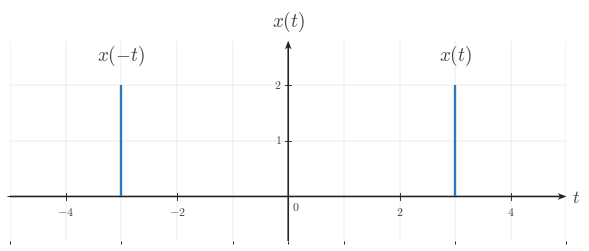

Recreate this plot in Python. (Note: this script raises an exception after producing the figure.)

from __future__ import annotations

from pathlib import Path

import matplotlib as mpl
import matplotlib.pyplot as plt
import numpy as np
from matplotlib.ticker import MultipleLocator

BACKGROUND_COLOR = "white"
CANONICAL_DPI = 300
PX_PER_DATA_UNIT = 150
MARGIN_LEFT_PX = 115
MARGIN_RIGHT_PX = 120
MARGIN_BOTTOM_PX = 95
MARGIN_TOP_PX = 110

def configure_matplotlib():
    mpl.rcParams.update(
        {
            "mathtext.fontset": "cm",
            "font.family": "serif",
            "figure.facecolor": BACKGROUND_COLOR,
            "axes.facecolor": BACKGROUND_COLOR,
            "savefig.facecolor": BACKGROUND_COLOR,
            "axes.grid": False,
        }
    )

configure_matplotlib()

def px_to_pt(px):
    return px * 72 / CANONICAL_DPI

def px_to_data(px):
    return px / PX_PER_DATA_UNIT

SIGNAL_COLOR = "#2f78b7"
AXIS_COLOR = "#222222"
LABEL_COLOR = "#444444"
TICK_LABEL_COLOR = "#444444"
GRID_COLOR = "#000000"

SIGNAL_LW = px_to_pt(7.1)
AXIS_LW = px_to_pt(4.3)
TICK_LW = px_to_pt(2.7)
GRID_LW = px_to_pt(1.3)

TICK_LABEL_SIZE = px_to_pt(35.6)
AXIS_LABEL_SIZE = px_to_pt(53.3)
TOP_LABEL_SIZE = px_to_pt(57.8)
ANNOTATION_SIZE = px_to_pt(33.3)

TICK_HALF_LEN = px_to_data(8.25)
X_TICK_LABEL_Y = -px_to_data(24)
Y_TICK_LABEL_X = px_to_data(18)
ORIGIN_LABEL_X = px_to_data(9)
ORIGIN_LABEL_Y = -px_to_data(12)
X_AXIS_LABEL_X_PAD = px_to_data(15)
X_AXIS_LABEL_Y = -px_to_data(4.5)
Y_AXIS_LABEL_Y_PAD = px_to_data(18)

AXIS_ARROW_SHAFT_WIDTH_DATA = px_to_data(4.3)

AXIS_ARROW_KW = dict(
    angles="xy",
    scale_units="xy",
    scale=1,
    units="xy",
    width=AXIS_ARROW_SHAFT_WIDTH_DATA,
    headwidth=4.2,
    headlength=5.5,
    headaxislength=4.3,
    color=AXIS_COLOR,
    pivot="tail",
    clip_on=False,
)

def make_ct_signal_figure(xlim, ylim, *, dpi=CANONICAL_DPI):
    x_range = xlim[1] - xlim[0]
    y_range = ylim[1] - ylim[0]
    axes_w_px = x_range * PX_PER_DATA_UNIT
    axes_h_px = y_range * PX_PER_DATA_UNIT
    fig_w_px = MARGIN_LEFT_PX + axes_w_px + MARGIN_RIGHT_PX
    fig_h_px = MARGIN_BOTTOM_PX + axes_h_px + MARGIN_TOP_PX
    fig, ax = plt.subplots(
        figsize=(fig_w_px / dpi, fig_h_px / dpi),
        dpi=dpi,
        facecolor=BACKGROUND_COLOR,
        constrained_layout=True,
    )
    return fig, ax

def make_two_panel_ct_signal_figure(xlim, ylim, *, gap_px=46, dpi=CANONICAL_DPI):
    x_range = xlim[1] - xlim[0]
    y_range = ylim[1] - ylim[0]
    axes_w_px = x_range * PX_PER_DATA_UNIT
    axes_h_px = y_range * PX_PER_DATA_UNIT
    fig_w_px = MARGIN_LEFT_PX + 2 * axes_w_px + gap_px + MARGIN_RIGHT_PX
    fig_h_px = MARGIN_BOTTOM_PX + axes_h_px + MARGIN_TOP_PX
    fig, axes = plt.subplots(
        1,
        2,
        figsize=(fig_w_px / dpi, fig_h_px / dpi),
        dpi=dpi,
        facecolor=BACKGROUND_COLOR,
        constrained_layout=True,
    )
    return fig, axes

def math_label(value):
    if isinstance(value, str):
        return value
    numeric = float(value)
    rounded = round(numeric)
    if np.isclose(numeric, rounded):
        return rf"${int(rounded)}$"
    return rf"${numeric:g}$"

def setup_ct_signal_axes(
    ax,
    *,
    xlim,
    ylim,
    xticks,
    yticks,
    x_axis_label=r"$t$",
    y_axis_label=r"$x(t)$",
    show_grid=True,
    show_origin=True,
    y_tick_label_side="left",
    x_minor_grid_step=1,
    y_minor_grid_step=1,
    equal_aspect=True,
):
    ax.set_xlim(*xlim)
    ax.set_ylim(*ylim)
    if equal_aspect:
        ax.set_aspect("equal", adjustable="box")
    ax.set_xticks(xticks)
    ax.set_yticks(yticks)
    ax.xaxis.set_minor_locator(MultipleLocator(x_minor_grid_step))
    ax.yaxis.set_minor_locator(MultipleLocator(y_minor_grid_step))
    if show_grid:
        ax.grid(True, which="both", linewidth=GRID_LW, alpha=0.18, color=GRID_COLOR)
        ax.set_axisbelow(True)
    for spine in ax.spines.values():
        spine.set_visible(False)
    ax.tick_params(left=False, bottom=False, labelleft=False, labelbottom=False)
    x_axis_start, x_axis_end = xlim
    y_axis_start, y_axis_end = ylim
    ax.quiver(x_axis_start, 0, x_axis_end - x_axis_start, 0, **AXIS_ARROW_KW)
    ax.quiver(0, y_axis_start, 0, y_axis_end - y_axis_start, **AXIS_ARROW_KW)
    for t in xticks:
        if abs(t) < 1e-12:
            continue
        ax.plot([t, t], [-TICK_HALF_LEN, TICK_HALF_LEN], color=AXIS_COLOR, lw=TICK_LW, zorder=5)
        ax.text(
            t,
            X_TICK_LABEL_Y,
            math_label(t),
            fontsize=TICK_LABEL_SIZE,
            ha="center",
            va="top",
            color=TICK_LABEL_COLOR,
            zorder=6,
        )
    for y in yticks:
        if abs(y) < 1e-12:
            continue
        ax.plot([-TICK_HALF_LEN, TICK_HALF_LEN], [y, y], color=AXIS_COLOR, lw=TICK_LW, zorder=5)
        if y_tick_label_side == "right":
            ax.text(
                Y_TICK_LABEL_X,
                y,
                math_label(y),
                fontsize=TICK_LABEL_SIZE,
                ha="left",
                va="center",
                color=TICK_LABEL_COLOR,
                zorder=6,
            )
        else:
            ax.text(
                -Y_TICK_LABEL_X,
                y,
                math_label(y),
                fontsize=TICK_LABEL_SIZE,
                ha="right",
                va="center",
                color=TICK_LABEL_COLOR,
                zorder=6,
            )
    if show_origin:
        ax.text(
            ORIGIN_LABEL_X,
            ORIGIN_LABEL_Y,
            r"$0$",
            fontsize=TICK_LABEL_SIZE,
            ha="left",
            va="top",
            color=TICK_LABEL_COLOR,
            zorder=6,
        )
    if x_axis_label is not None:
        ax.text(
            x_axis_end + X_AXIS_LABEL_X_PAD,
            X_AXIS_LABEL_Y,
            x_axis_label,
            fontsize=AXIS_LABEL_SIZE,
            ha="left",
            va="center",
            color=LABEL_COLOR,
            clip_on=False,
        )
    if y_axis_label is not None:
        ax.text(
            0,
            y_axis_end + Y_AXIS_LABEL_Y_PAD,
            y_axis_label,
            fontsize=TOP_LABEL_SIZE,
            ha="center",
            va="bottom",
            color=LABEL_COLOR,
            clip_on=False,
        )

def draw_spike(ax, t, height, *, base=0.0):
    ax.plot(
        [t, t],
        [base, height],
        color=SIGNAL_COLOR,
        linewidth=SIGNAL_LW,
        solid_capstyle="butt",
        solid_joinstyle="miter",
        zorder=4,
    )

def draw_pulse(ax, start, end, height, *, base=0.0):
    ax.plot(
        [start, start, end, end],
        [base, height, height, base],
        color=SIGNAL_COLOR,
        linewidth=SIGNAL_LW,
        solid_capstyle="butt",
        solid_joinstyle="miter",
        zorder=4,
    )

def draw_segment(ax, points):
    pts = np.asarray(points, dtype=float)
    ax.plot(
        pts[:, 0],
        pts[:, 1],
        color=SIGNAL_COLOR,
        linewidth=SIGNAL_LW,
        solid_capstyle="butt",
        solid_joinstyle="miter",
        zorder=4,
    )

def draw_component(ax, component):
    kind = component["kind"]
    if kind == "spike":
        draw_spike(ax, component["t"], component["height"], base=component.get("base", 0.0))
    elif kind == "pulse":
        draw_pulse(ax, component["start"], component["end"], component["height"], base=component.get("base", 0.0))
    elif kind == "segment":
        draw_segment(ax, component["points"])
    else:
        raise ValueError(f"Unknown component kind: {kind}")

def draw_components(ax, components):
    for component in components:
        draw_component(ax, component)

def draw_texts(ax, texts):
    for text in texts:
        ax.text(
            text["x"],
            text["y"],
            text["text"],
            fontsize=text.get("fontsize", ANNOTATION_SIZE),
            ha=text.get("ha", "center"),
            va=text.get("va", "bottom"),
            color=text.get("color", LABEL_COLOR),
            clip_on=text.get("clip_on", False),
            zorder=text.get("zorder", 7),
        )

def save_figure(fig, output_path, *, dpi=CANONICAL_DPI):
    output_path = Path(output_path)
    output_path.parent.mkdir(parents=True, exist_ok=True)
    fig.savefig(
        output_path,
        dpi=dpi,
        facecolor=BACKGROUND_COLOR,
        bbox_inches="tight",
    )
    plt.close(fig)

def render(spec):
    layout = spec["layout"]
    if layout == "single":
        fig, ax = make_ct_signal_figure(spec["xlim"], spec["ylim"])
        setup_ct_signal_axes(
            ax,
            xlim=spec["xlim"],
            ylim=spec["ylim"],
            xticks=spec["xticks"],
            yticks=spec["yticks"],
            x_axis_label=spec.get("x_label", r"$t$"),
            y_axis_label=spec.get("y_label", r"$x(t)$"),
            show_grid=spec.get("show_grid", True),
            show_origin=spec.get("show_origin", True),
            y_tick_label_side=spec.get("y_tick_label_side", "left"),
            x_minor_grid_step=spec.get("x_minor_grid_step", 1),
            y_minor_grid_step=spec.get("y_minor_grid_step", 1),
            equal_aspect=spec.get("equal_aspect", True),
        )
        draw_components(ax, spec.get("components", []))
        draw_texts(ax, spec.get("texts", []))
    elif layout == "two-panel":
        fig, axes = make_two_panel_ct_signal_figure(spec["xlim"], spec["ylim"], gap_px=spec.get("gap_px", 46))
        for ax, panel in zip(axes, (spec["left"], spec["right"])):
            setup_ct_signal_axes(
                ax,
                xlim=spec["xlim"],
                ylim=spec["ylim"],
                xticks=spec["xticks"],
                yticks=spec["yticks"],
                x_axis_label=panel.get("x_label", r"$t$"),
                y_axis_label=panel.get("y_label", r"$x(t)$"),
                show_grid=spec.get("show_grid", True),
                show_origin=spec.get("show_origin", True),
                y_tick_label_side=panel.get("y_tick_label_side", spec.get("y_tick_label_side", "left")),
                x_minor_grid_step=spec.get("x_minor_grid_step", 1),
                y_minor_grid_step=spec.get("y_minor_grid_step", 1),
                equal_aspect=spec.get("equal_aspect", True),
            )
            draw_components(ax, panel.get("components", []))
            draw_texts(ax, panel.get("texts", []))
    else:
        raise ValueError(f"Unknown layout: {layout}")
    save_figure(fig, spec["output_path"])


SPEC = {'layout': 'single',
 'output_path': '/home/jake/Developer/MA/PIPELINE/Electrical-and-Computer-Engineering/2-Build-Lessons/4-Image-Generation/1-Outputs/Continuous-Time-Signal-Processing/3.3--time-reversal-and-combined-operations-Images/images/l002-s001-te-section-001.png',
 'xlim': [-5.0, 5.0],
 'ylim': [-0.8, 2.8],
 'xticks': [-4, -2, 2, 4],
 'yticks': [1, 2],
 'components': [{'kind': 'spike', 't': -3, 'height': 2, 'base': 0.0},
                {'kind': 'spike', 't': 3, 'height': 2, 'base': 0.0}],
 'texts': [{'x': -3,
            'y': 2.32,
            'text': '$x(-t)$',
            'ha': 'center',
            'va': 'bottom',
            'clip_on': False,
            'zorder': 7,
            'fontsize': 13.871999999999998},
           {'x': 3,
            'y': 2.32,
            'text': '$x(t)$',
            'ha': 'center',
            'va': 'bottom',
            'clip_on': False,
            'zorder': 7,
            'fontsize': 13.871999999999998}],
 'template': 'single-peak-reflection-intro',
 'notes': ['paired peaks mirrored across t=0'],
 'y_label': '$x(t)$',
 'y_tick_label_side': 'left',
 'show_grid': True,
 'show_origin': True,
 'equal_aspect': True}

render(SPEC)
